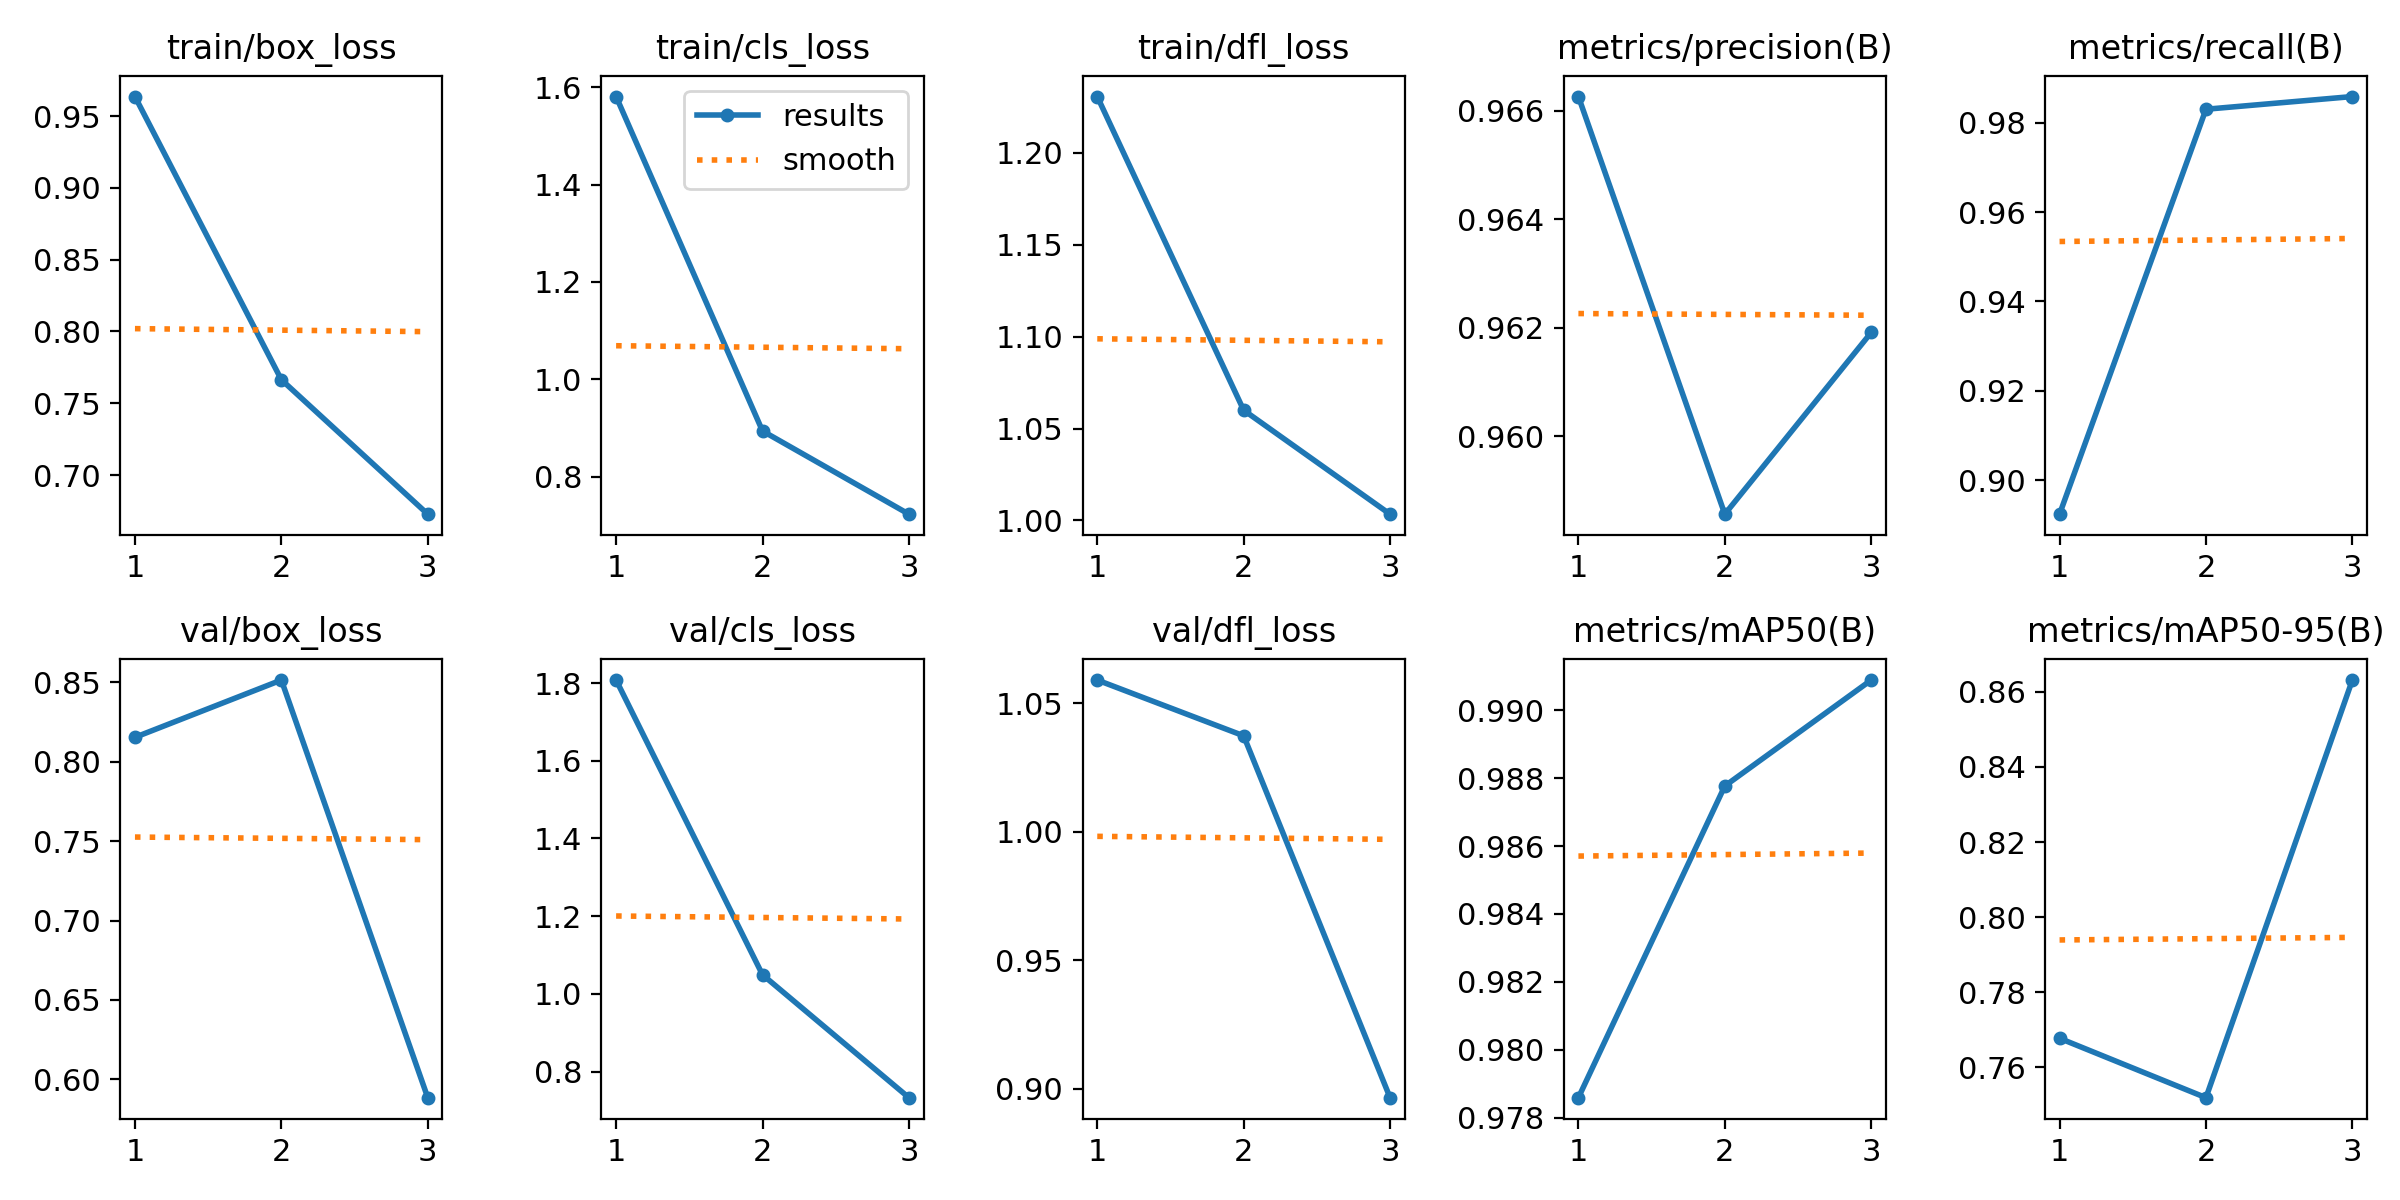

Source data for this figure (header and first rows):
epoch, train/box_loss, train/cls_loss, train/dfl_loss, metrics/precision(B), metrics/recall(B), metrics/mAP50(B), metrics/mAP50-95(B), val/box_loss, val/cls_loss, val/dfl_loss, lr/pg0, lr/pg1, lr/pg2
1, 0.9636, 1.581, 1.231, 0.9663, 0.8924, 0.9786, 0.7678, 0.8153, 1.808, 1.059, 0.0005471, 0.0005471, 0.0005471
2, 0.7664, 0.8939, 1.06, 0.9586, 0.983, 0.9878, 0.752, 0.8514, 1.049, 1.037, 0.0007389, 0.0007389, 0.0007389
3, 0.6727, 0.7231, 1.003, 0.9619, 0.9858, 0.9909, 0.8631, 0.5885, 0.7328, 0.8964, 0.0005639, 0.0005639, 0.0005639
